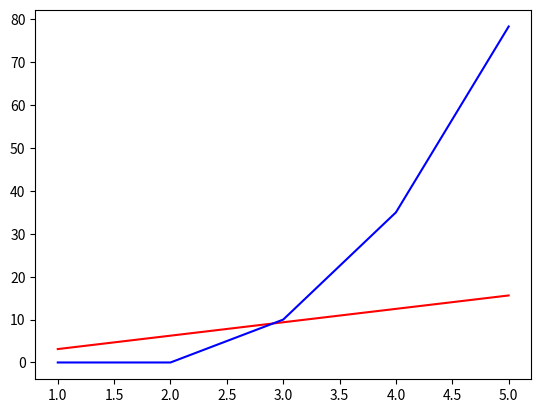

Here is the Python script that generated this plot:
# -*- coding: utf-8 -*-
"""
Created on Sat Jan 26 12:39:08 2019
[redacted]

Orientation to Python Problems
Due Fri Feb 08th
"""
### Import libraries needed later on up here:
import numpy as np
import time
from matplotlib import pyplot as plt

"""
Question #1:
Hows does total KINETIC energy of a collection of N particles
grow with N assuming each particle has the same average kinetic
energy? Compute the total kinetic energy for 5 different values
of N & polt the results using 'pyplot'.
"""

### Initialize variables
N = 5               # N, number of particles
m = np.zeros(N)     # Array of mass (zero filled) of size N
v = np.zeros(N)     # Array of velocities (zero filled) of size N

### Assign values to mass and velocity arrays
for i in range(0,N):
    m[i] = 1        # m_i = 1
    v[i] = 2.5      # v_i = 2.5
    
### Un-comment to print the arrays defined above:
#print("Array of masses: ",m)
#print("Array of velocities: ",v)

### COMPUTE kinetic energy of particles
T = 1/2 * m * v**2      # T is an array bc m & v ar arrays
#print("Array of kinetic energy:",T)               # Print T to prove it is an array

### SUM kinetic energy of particles
"""
T_loop = 0              # Can use nested loops (convoluted)

for i in range(0,N):
    T_loop = T_loop + T[i]
"""
    
#T_sum = np.sum(T)       # Use of np.sum function is easier

#print("Loop sum:",T_loop)
#print("Numpy sum:",T_sum)

### PLOT kinetic energy of particles
### x-values are N, y-values are resulting T
S = np.zeros(N)
for i in range(0,N):
    if i==0:
        S[i] = T[i]
    else:
        S[i] = T[i] + S[i-1]
        
#print("Discrete kinetic energies:",S)
#print("\nKinetic Energy (red):")
#plt.plot(np.linspace(0,1,N),S,'red')
### Hooray, its a linear array!!!

### Define charge (q), position (x), & separation (r)
q = np.ones(N)                  # Array filled with all 1's
x = np.linspace(0,(N-1)*0.2,N)  # Start, increment, end
r = np.zeros((N,N))             # 2-Dimensional array N x N

### Compute separations using nested for loops
for i in range(0,N):            # First particle interacting
    for j in range(0,N):        # Second particle interacting
        r[i][j] = np.sqrt((x[i]-x[j])**2)
        
#print("Array of charges (q):",q)
#print("Array of positions (x):",x)
#print("Array of separations (r):",r)

"""
Question #2:
How does the total POTENTIAL energy of a collection of N
equally-spaced charged particels grow with N? COmput the total
potential energy for 5 different values on N & plot the results.
"""
### Use array of separations to compute potential energy
### Create a function called potential to pass r & q to
def potential(sep_array,chg_array,N):
    pot = 0
    # Use nested loops
    for i in range(0,N):
        for j in range(0,N):
            if (i!=j):
                pot = pot + chg_array[i] * chg_array[j] / sep_array[i][j]
    return pot

S_v = np.zeros(N)
for i in range(0,N):
    V = potential(r,q,i)
    if i==0:
        S_v[i] = V
    else:
        S_v[i] = V + S_v[i-1]
    

#print("Discrete potentials:",S_v)
#print("Potential Energy (blue):")
#plt.plot(np.linspace(0,1,N),S_v,'blue')

"""
Question 3:
Use the 'time' library to determine the time required to
compute the KINETIC & POTENTIAL energy for the 5 different
values of N; plot the time required vs. N & discuss if the
kinetic energy seems to scale linearly & the potential energy
seems to scale quadratically with N.
"""
start = time.time()
x = np.linspace(1,5,5)
y = S
z = S_v

plt.plot(x,y,'red')
print("\nKinetic energy over time (red)")
plt.plot(x,z,'blue')
print("Potential energy over time (blue)")

end = time.time()
l = end - start
print("Total run time:",l,"sec")

"""
Example pyplot using time: apply this to exercises above
   1 - Create array of x-values (start pos) & y-values (end pos)
   2 - Measure the time it takes to run the entire program
"""
"""
start = time.time()             # Get time at beginning
x = np.linspace(-5,5,100)       # 100 x-values btw -5 & 5
y = x**2                        # Array of y-values

#plt.plot(x,y,'red')             # Graphs x vs y in red
plt.show()

end = time.time()
length = end - start

#print("Total run time (sec) is:",length)
"""
